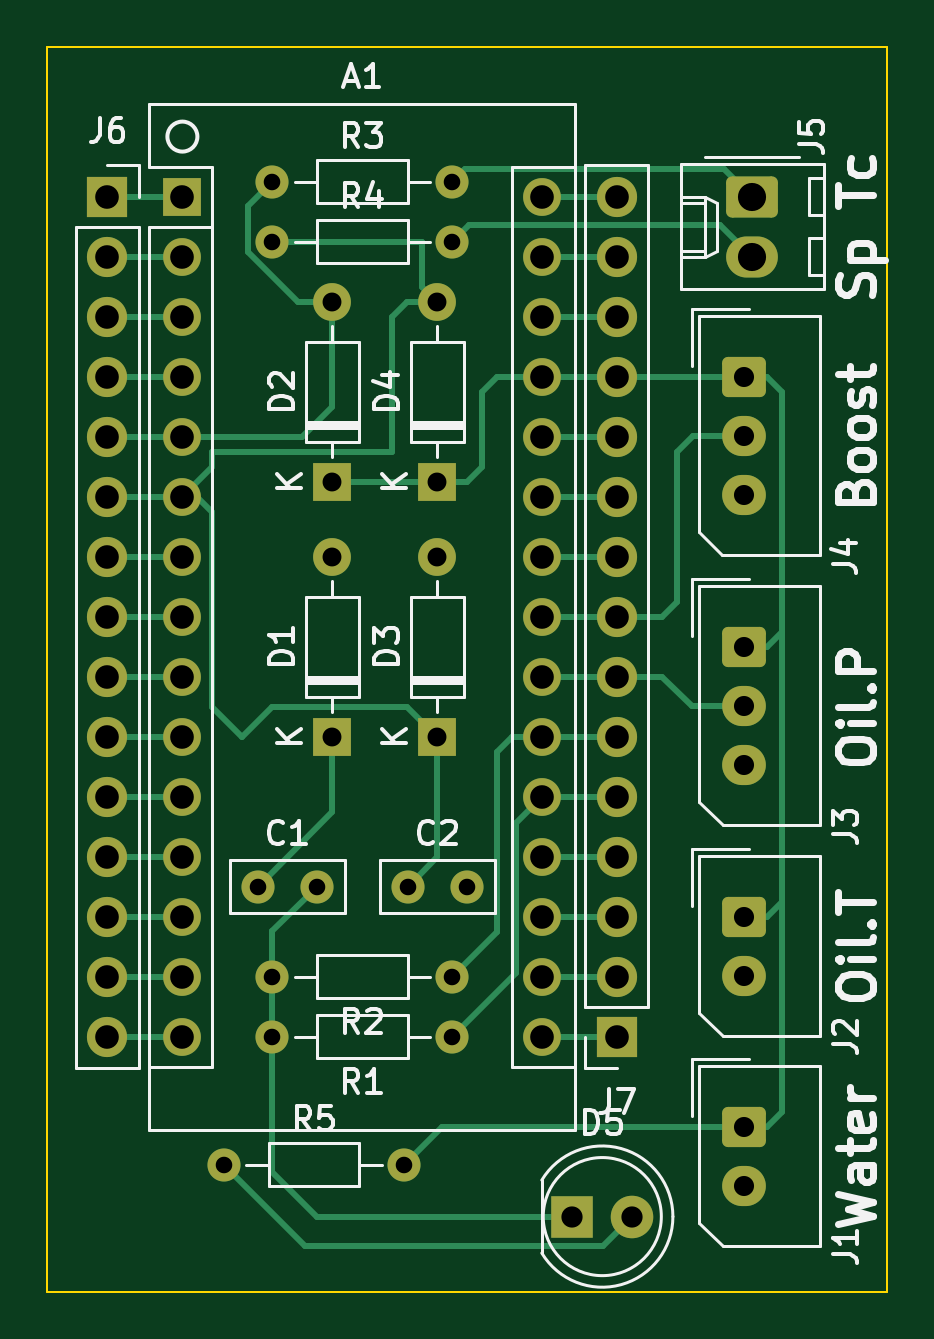
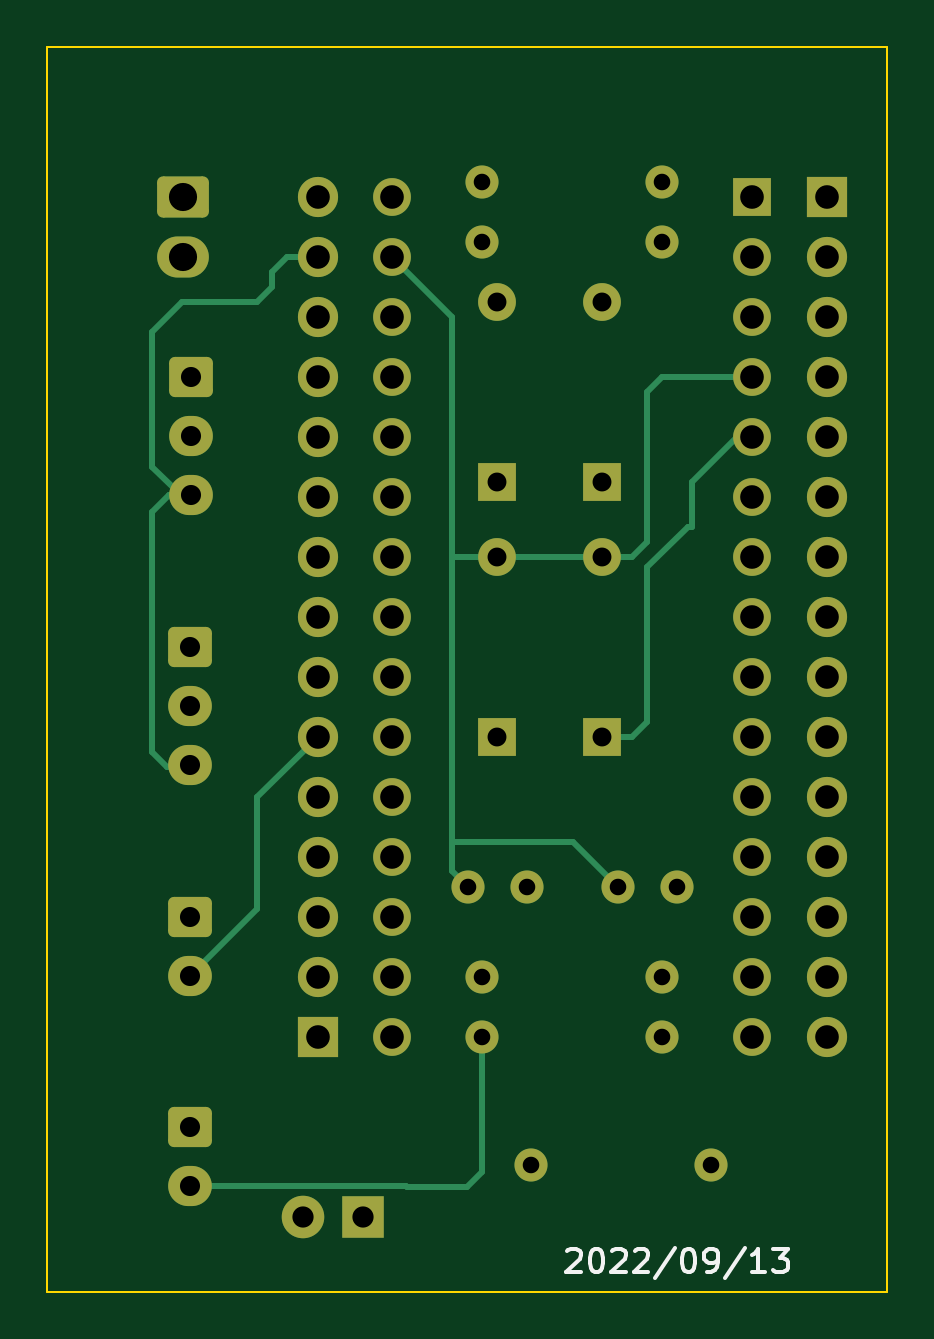
Circuit board: 11 layer files. Board 35.6 x 52.7 mm.
- bottom_copper: MultiMeter-B_Cu.gbr (10625 bytes)
- bottom_mask: MultiMeter-B_Mask.gbr (4308 bytes)
- paste: MultiMeter-B_Paste.gbr (457 bytes)
- bottom_silk: MultiMeter-B_Silkscreen.gbr (3410 bytes)
- outline: MultiMeter-Edge_Cuts.gbr (679 bytes)
- top_copper: MultiMeter-F_Cu.gbr (14331 bytes)
- top_mask: MultiMeter-F_Mask.gbr (4308 bytes)
- paste: MultiMeter-F_Paste.gbr (457 bytes)
- top_silk: MultiMeter-F_Silkscreen.gbr (25163 bytes)
- drill: MultiMeter-NPTH.drl (272 bytes)
- drill: MultiMeter-PTH.drl (1968 bytes)

=== bottom_copper: MultiMeter-B_Cu.gbr (10625 bytes, source omitted) ===
=== bottom_mask: MultiMeter-B_Mask.gbr ===
%TF.GenerationSoftware,KiCad,Pcbnew,(6.0.4)*%
%TF.CreationDate,2022-09-15T10:04:33+09:00*%
%TF.ProjectId,MultiMeter,4d756c74-694d-4657-9465-722e6b696361,rev?*%
%TF.SameCoordinates,Original*%
%TF.FileFunction,Soldermask,Bot*%
%TF.FilePolarity,Negative*%
%FSLAX46Y46*%
G04 Gerber Fmt 4.6, Leading zero omitted, Abs format (unit mm)*
G04 Created by KiCad (PCBNEW (6.0.4)) date 2022-09-15 10:04:33*
%MOMM*%
%LPD*%
G01*
G04 APERTURE LIST*
G04 Aperture macros list*
%AMRoundRect*
0 Rectangle with rounded corners*
0 $1 Rounding radius*
0 $2 $3 $4 $5 $6 $7 $8 $9 X,Y pos of 4 corners*
0 Add a 4 corners polygon primitive as box body*
4,1,4,$2,$3,$4,$5,$6,$7,$8,$9,$2,$3,0*
0 Add four circle primitives for the rounded corners*
1,1,$1+$1,$2,$3*
1,1,$1+$1,$4,$5*
1,1,$1+$1,$6,$7*
1,1,$1+$1,$8,$9*
0 Add four rect primitives between the rounded corners*
20,1,$1+$1,$2,$3,$4,$5,0*
20,1,$1+$1,$4,$5,$6,$7,0*
20,1,$1+$1,$6,$7,$8,$9,0*
20,1,$1+$1,$8,$9,$2,$3,0*%
G04 Aperture macros list end*
%ADD10R,1.600000X1.600000*%
%ADD11O,1.600000X1.600000*%
%ADD12C,1.400000*%
%ADD13R,1.800000X1.800000*%
%ADD14C,1.800000*%
%ADD15RoundRect,0.250000X-0.675000X0.600000X-0.675000X-0.600000X0.675000X-0.600000X0.675000X0.600000X0*%
%ADD16O,1.850000X1.700000*%
%ADD17O,1.400000X1.400000*%
%ADD18RoundRect,0.250000X-0.845000X0.620000X-0.845000X-0.620000X0.845000X-0.620000X0.845000X0.620000X0*%
%ADD19O,2.190000X1.740000*%
%ADD20R,1.700000X1.700000*%
%ADD21O,1.700000X1.700000*%
G04 APERTURE END LIST*
D10*
%TO.C,A1*%
X42545000Y-26035000D03*
D11*
X42545000Y-28575000D03*
X42545000Y-31115000D03*
X42545000Y-33655000D03*
X42545000Y-36195000D03*
X42545000Y-38735000D03*
X42545000Y-41275000D03*
X42545000Y-43815000D03*
X42545000Y-46355000D03*
X42545000Y-48895000D03*
X42545000Y-51435000D03*
X42545000Y-53975000D03*
X42545000Y-56515000D03*
X42545000Y-59055000D03*
X42545000Y-61595000D03*
X57785000Y-61595000D03*
X57785000Y-59055000D03*
X57785000Y-56515000D03*
X57785000Y-53975000D03*
X57785000Y-51435000D03*
X57785000Y-48895000D03*
X57785000Y-46355000D03*
X57785000Y-43815000D03*
X57785000Y-41275000D03*
X57785000Y-38735000D03*
X57785000Y-36195000D03*
X57785000Y-33655000D03*
X57785000Y-31115000D03*
X57785000Y-28575000D03*
X57785000Y-26035000D03*
%TD*%
D10*
%TO.C,D1*%
X48895000Y-48895000D03*
D11*
X48895000Y-41275000D03*
%TD*%
D12*
%TO.C,C2*%
X52090000Y-55245000D03*
X54590000Y-55245000D03*
%TD*%
D13*
%TO.C,D5*%
X59050000Y-69215000D03*
D14*
X61590000Y-69215000D03*
%TD*%
D10*
%TO.C,D3*%
X53340000Y-48895000D03*
D11*
X53340000Y-41275000D03*
%TD*%
D15*
%TO.C,J2*%
X66337500Y-56515000D03*
D16*
X66337500Y-59015000D03*
%TD*%
D12*
%TO.C,C1*%
X45740000Y-55245000D03*
X48240000Y-55245000D03*
%TD*%
%TO.C,R4*%
X46355000Y-27940000D03*
D17*
X53975000Y-27940000D03*
%TD*%
D18*
%TO.C,J5*%
X66655000Y-26035000D03*
D19*
X66655000Y-28575000D03*
%TD*%
D20*
%TO.C,J6*%
X39370000Y-26035000D03*
D21*
X39370000Y-28575000D03*
X39370000Y-31115000D03*
X39370000Y-33655000D03*
X39370000Y-36195000D03*
X39370000Y-38735000D03*
X39370000Y-41275000D03*
X39370000Y-43815000D03*
X39370000Y-46355000D03*
X39370000Y-48895000D03*
X39370000Y-51435000D03*
X39370000Y-53975000D03*
X39370000Y-56515000D03*
X39370000Y-59055000D03*
X39370000Y-61595000D03*
%TD*%
D15*
%TO.C,J3*%
X66337500Y-45092500D03*
D16*
X66337500Y-47592500D03*
X66337500Y-50092500D03*
%TD*%
D15*
%TO.C,J1*%
X66337500Y-65405000D03*
D16*
X66337500Y-67905000D03*
%TD*%
D12*
%TO.C,R5*%
X44305000Y-67015000D03*
D17*
X51925000Y-67015000D03*
%TD*%
D15*
%TO.C,J4*%
X66317500Y-33655000D03*
D16*
X66317500Y-36155000D03*
X66317500Y-38655000D03*
%TD*%
D12*
%TO.C,R2*%
X53975000Y-59055000D03*
D17*
X46355000Y-59055000D03*
%TD*%
D10*
%TO.C,D4*%
X53340000Y-38100000D03*
D11*
X53340000Y-30480000D03*
%TD*%
D12*
%TO.C,R3*%
X46355000Y-25400000D03*
D17*
X53975000Y-25400000D03*
%TD*%
D20*
%TO.C,J7*%
X60935000Y-61595000D03*
D21*
X60935000Y-59055000D03*
X60935000Y-56515000D03*
X60935000Y-53975000D03*
X60935000Y-51435000D03*
X60935000Y-48895000D03*
X60935000Y-46355000D03*
X60935000Y-43815000D03*
X60935000Y-41275000D03*
X60935000Y-38735000D03*
X60935000Y-36195000D03*
X60935000Y-33655000D03*
X60935000Y-31115000D03*
X60935000Y-28575000D03*
X60935000Y-26035000D03*
%TD*%
D12*
%TO.C,R1*%
X53975000Y-61595000D03*
D17*
X46355000Y-61595000D03*
%TD*%
D10*
%TO.C,D2*%
X48895000Y-38100000D03*
D11*
X48895000Y-30480000D03*
%TD*%
M02*

=== paste: MultiMeter-B_Paste.gbr ===
%TF.GenerationSoftware,KiCad,Pcbnew,(6.0.4)*%
%TF.CreationDate,2022-09-15T10:04:33+09:00*%
%TF.ProjectId,MultiMeter,4d756c74-694d-4657-9465-722e6b696361,rev?*%
%TF.SameCoordinates,Original*%
%TF.FileFunction,Paste,Bot*%
%TF.FilePolarity,Positive*%
%FSLAX46Y46*%
G04 Gerber Fmt 4.6, Leading zero omitted, Abs format (unit mm)*
G04 Created by KiCad (PCBNEW (6.0.4)) date 2022-09-15 10:04:33*
%MOMM*%
%LPD*%
G01*
G04 APERTURE LIST*
G04 APERTURE END LIST*
M02*

=== bottom_silk: MultiMeter-B_Silkscreen.gbr ===
%TF.GenerationSoftware,KiCad,Pcbnew,(6.0.4)*%
%TF.CreationDate,2022-09-15T10:04:33+09:00*%
%TF.ProjectId,MultiMeter,4d756c74-694d-4657-9465-722e6b696361,rev?*%
%TF.SameCoordinates,Original*%
%TF.FileFunction,Legend,Bot*%
%TF.FilePolarity,Positive*%
%FSLAX46Y46*%
G04 Gerber Fmt 4.6, Leading zero omitted, Abs format (unit mm)*
G04 Created by KiCad (PCBNEW (6.0.4)) date 2022-09-15 10:04:33*
%MOMM*%
%LPD*%
G01*
G04 APERTURE LIST*
%ADD10C,0.150000*%
G04 APERTURE END LIST*
D10*
X50386666Y-70667619D02*
X50339047Y-70620000D01*
X50243809Y-70572380D01*
X50005714Y-70572380D01*
X49910476Y-70620000D01*
X49862857Y-70667619D01*
X49815238Y-70762857D01*
X49815238Y-70858095D01*
X49862857Y-71000952D01*
X50434285Y-71572380D01*
X49815238Y-71572380D01*
X49196190Y-70572380D02*
X49100952Y-70572380D01*
X49005714Y-70620000D01*
X48958095Y-70667619D01*
X48910476Y-70762857D01*
X48862857Y-70953333D01*
X48862857Y-71191428D01*
X48910476Y-71381904D01*
X48958095Y-71477142D01*
X49005714Y-71524761D01*
X49100952Y-71572380D01*
X49196190Y-71572380D01*
X49291428Y-71524761D01*
X49339047Y-71477142D01*
X49386666Y-71381904D01*
X49434285Y-71191428D01*
X49434285Y-70953333D01*
X49386666Y-70762857D01*
X49339047Y-70667619D01*
X49291428Y-70620000D01*
X49196190Y-70572380D01*
X48481904Y-70667619D02*
X48434285Y-70620000D01*
X48339047Y-70572380D01*
X48100952Y-70572380D01*
X48005714Y-70620000D01*
X47958095Y-70667619D01*
X47910476Y-70762857D01*
X47910476Y-70858095D01*
X47958095Y-71000952D01*
X48529523Y-71572380D01*
X47910476Y-71572380D01*
X47529523Y-70667619D02*
X47481904Y-70620000D01*
X47386666Y-70572380D01*
X47148571Y-70572380D01*
X47053333Y-70620000D01*
X47005714Y-70667619D01*
X46958095Y-70762857D01*
X46958095Y-70858095D01*
X47005714Y-71000952D01*
X47577142Y-71572380D01*
X46958095Y-71572380D01*
X45815238Y-70524761D02*
X46672380Y-71810476D01*
X45291428Y-70572380D02*
X45196190Y-70572380D01*
X45100952Y-70620000D01*
X45053333Y-70667619D01*
X45005714Y-70762857D01*
X44958095Y-70953333D01*
X44958095Y-71191428D01*
X45005714Y-71381904D01*
X45053333Y-71477142D01*
X45100952Y-71524761D01*
X45196190Y-71572380D01*
X45291428Y-71572380D01*
X45386666Y-71524761D01*
X45434285Y-71477142D01*
X45481904Y-71381904D01*
X45529523Y-71191428D01*
X45529523Y-70953333D01*
X45481904Y-70762857D01*
X45434285Y-70667619D01*
X45386666Y-70620000D01*
X45291428Y-70572380D01*
X44481904Y-71572380D02*
X44291428Y-71572380D01*
X44196190Y-71524761D01*
X44148571Y-71477142D01*
X44053333Y-71334285D01*
X44005714Y-71143809D01*
X44005714Y-70762857D01*
X44053333Y-70667619D01*
X44100952Y-70620000D01*
X44196190Y-70572380D01*
X44386666Y-70572380D01*
X44481904Y-70620000D01*
X44529523Y-70667619D01*
X44577142Y-70762857D01*
X44577142Y-71000952D01*
X44529523Y-71096190D01*
X44481904Y-71143809D01*
X44386666Y-71191428D01*
X44196190Y-71191428D01*
X44100952Y-71143809D01*
X44053333Y-71096190D01*
X44005714Y-71000952D01*
X42862857Y-70524761D02*
X43720000Y-71810476D01*
X42005714Y-71572380D02*
X42577142Y-71572380D01*
X42291428Y-71572380D02*
X42291428Y-70572380D01*
X42386666Y-70715238D01*
X42481904Y-70810476D01*
X42577142Y-70858095D01*
X41672380Y-70572380D02*
X41053333Y-70572380D01*
X41386666Y-70953333D01*
X41243809Y-70953333D01*
X41148571Y-71000952D01*
X41100952Y-71048571D01*
X41053333Y-71143809D01*
X41053333Y-71381904D01*
X41100952Y-71477142D01*
X41148571Y-71524761D01*
X41243809Y-71572380D01*
X41529523Y-71572380D01*
X41624761Y-71524761D01*
X41672380Y-71477142D01*
M02*

=== outline: MultiMeter-Edge_Cuts.gbr ===
%TF.GenerationSoftware,KiCad,Pcbnew,(6.0.4)*%
%TF.CreationDate,2022-09-15T10:04:33+09:00*%
%TF.ProjectId,MultiMeter,4d756c74-694d-4657-9465-722e6b696361,rev?*%
%TF.SameCoordinates,Original*%
%TF.FileFunction,Profile,NP*%
%FSLAX46Y46*%
G04 Gerber Fmt 4.6, Leading zero omitted, Abs format (unit mm)*
G04 Created by KiCad (PCBNEW (6.0.4)) date 2022-09-15 10:04:33*
%MOMM*%
%LPD*%
G01*
G04 APERTURE LIST*
%TA.AperFunction,Profile*%
%ADD10C,0.100000*%
%TD*%
G04 APERTURE END LIST*
D10*
X72390000Y-72390000D02*
X36830000Y-72390000D01*
X36830000Y-72390000D02*
X36830000Y-19685000D01*
X36830000Y-19685000D02*
X72390000Y-19685000D01*
X72390000Y-19685000D02*
X72390000Y-72390000D01*
M02*

=== top_copper: MultiMeter-F_Cu.gbr (14331 bytes, source omitted) ===
=== top_mask: MultiMeter-F_Mask.gbr ===
%TF.GenerationSoftware,KiCad,Pcbnew,(6.0.4)*%
%TF.CreationDate,2022-09-15T10:04:33+09:00*%
%TF.ProjectId,MultiMeter,4d756c74-694d-4657-9465-722e6b696361,rev?*%
%TF.SameCoordinates,Original*%
%TF.FileFunction,Soldermask,Top*%
%TF.FilePolarity,Negative*%
%FSLAX46Y46*%
G04 Gerber Fmt 4.6, Leading zero omitted, Abs format (unit mm)*
G04 Created by KiCad (PCBNEW (6.0.4)) date 2022-09-15 10:04:33*
%MOMM*%
%LPD*%
G01*
G04 APERTURE LIST*
G04 Aperture macros list*
%AMRoundRect*
0 Rectangle with rounded corners*
0 $1 Rounding radius*
0 $2 $3 $4 $5 $6 $7 $8 $9 X,Y pos of 4 corners*
0 Add a 4 corners polygon primitive as box body*
4,1,4,$2,$3,$4,$5,$6,$7,$8,$9,$2,$3,0*
0 Add four circle primitives for the rounded corners*
1,1,$1+$1,$2,$3*
1,1,$1+$1,$4,$5*
1,1,$1+$1,$6,$7*
1,1,$1+$1,$8,$9*
0 Add four rect primitives between the rounded corners*
20,1,$1+$1,$2,$3,$4,$5,0*
20,1,$1+$1,$4,$5,$6,$7,0*
20,1,$1+$1,$6,$7,$8,$9,0*
20,1,$1+$1,$8,$9,$2,$3,0*%
G04 Aperture macros list end*
%ADD10R,1.600000X1.600000*%
%ADD11O,1.600000X1.600000*%
%ADD12C,1.400000*%
%ADD13R,1.800000X1.800000*%
%ADD14C,1.800000*%
%ADD15RoundRect,0.250000X-0.675000X0.600000X-0.675000X-0.600000X0.675000X-0.600000X0.675000X0.600000X0*%
%ADD16O,1.850000X1.700000*%
%ADD17O,1.400000X1.400000*%
%ADD18RoundRect,0.250000X-0.845000X0.620000X-0.845000X-0.620000X0.845000X-0.620000X0.845000X0.620000X0*%
%ADD19O,2.190000X1.740000*%
%ADD20R,1.700000X1.700000*%
%ADD21O,1.700000X1.700000*%
G04 APERTURE END LIST*
D10*
%TO.C,A1*%
X42545000Y-26035000D03*
D11*
X42545000Y-28575000D03*
X42545000Y-31115000D03*
X42545000Y-33655000D03*
X42545000Y-36195000D03*
X42545000Y-38735000D03*
X42545000Y-41275000D03*
X42545000Y-43815000D03*
X42545000Y-46355000D03*
X42545000Y-48895000D03*
X42545000Y-51435000D03*
X42545000Y-53975000D03*
X42545000Y-56515000D03*
X42545000Y-59055000D03*
X42545000Y-61595000D03*
X57785000Y-61595000D03*
X57785000Y-59055000D03*
X57785000Y-56515000D03*
X57785000Y-53975000D03*
X57785000Y-51435000D03*
X57785000Y-48895000D03*
X57785000Y-46355000D03*
X57785000Y-43815000D03*
X57785000Y-41275000D03*
X57785000Y-38735000D03*
X57785000Y-36195000D03*
X57785000Y-33655000D03*
X57785000Y-31115000D03*
X57785000Y-28575000D03*
X57785000Y-26035000D03*
%TD*%
D10*
%TO.C,D1*%
X48895000Y-48895000D03*
D11*
X48895000Y-41275000D03*
%TD*%
D12*
%TO.C,C2*%
X52090000Y-55245000D03*
X54590000Y-55245000D03*
%TD*%
D13*
%TO.C,D5*%
X59050000Y-69215000D03*
D14*
X61590000Y-69215000D03*
%TD*%
D10*
%TO.C,D3*%
X53340000Y-48895000D03*
D11*
X53340000Y-41275000D03*
%TD*%
D15*
%TO.C,J2*%
X66337500Y-56515000D03*
D16*
X66337500Y-59015000D03*
%TD*%
D12*
%TO.C,C1*%
X45740000Y-55245000D03*
X48240000Y-55245000D03*
%TD*%
%TO.C,R4*%
X46355000Y-27940000D03*
D17*
X53975000Y-27940000D03*
%TD*%
D18*
%TO.C,J5*%
X66655000Y-26035000D03*
D19*
X66655000Y-28575000D03*
%TD*%
D20*
%TO.C,J6*%
X39370000Y-26035000D03*
D21*
X39370000Y-28575000D03*
X39370000Y-31115000D03*
X39370000Y-33655000D03*
X39370000Y-36195000D03*
X39370000Y-38735000D03*
X39370000Y-41275000D03*
X39370000Y-43815000D03*
X39370000Y-46355000D03*
X39370000Y-48895000D03*
X39370000Y-51435000D03*
X39370000Y-53975000D03*
X39370000Y-56515000D03*
X39370000Y-59055000D03*
X39370000Y-61595000D03*
%TD*%
D15*
%TO.C,J3*%
X66337500Y-45092500D03*
D16*
X66337500Y-47592500D03*
X66337500Y-50092500D03*
%TD*%
D15*
%TO.C,J1*%
X66337500Y-65405000D03*
D16*
X66337500Y-67905000D03*
%TD*%
D12*
%TO.C,R5*%
X44305000Y-67015000D03*
D17*
X51925000Y-67015000D03*
%TD*%
D15*
%TO.C,J4*%
X66317500Y-33655000D03*
D16*
X66317500Y-36155000D03*
X66317500Y-38655000D03*
%TD*%
D12*
%TO.C,R2*%
X53975000Y-59055000D03*
D17*
X46355000Y-59055000D03*
%TD*%
D10*
%TO.C,D4*%
X53340000Y-38100000D03*
D11*
X53340000Y-30480000D03*
%TD*%
D12*
%TO.C,R3*%
X46355000Y-25400000D03*
D17*
X53975000Y-25400000D03*
%TD*%
D20*
%TO.C,J7*%
X60935000Y-61595000D03*
D21*
X60935000Y-59055000D03*
X60935000Y-56515000D03*
X60935000Y-53975000D03*
X60935000Y-51435000D03*
X60935000Y-48895000D03*
X60935000Y-46355000D03*
X60935000Y-43815000D03*
X60935000Y-41275000D03*
X60935000Y-38735000D03*
X60935000Y-36195000D03*
X60935000Y-33655000D03*
X60935000Y-31115000D03*
X60935000Y-28575000D03*
X60935000Y-26035000D03*
%TD*%
D12*
%TO.C,R1*%
X53975000Y-61595000D03*
D17*
X46355000Y-61595000D03*
%TD*%
D10*
%TO.C,D2*%
X48895000Y-38100000D03*
D11*
X48895000Y-30480000D03*
%TD*%
M02*

=== paste: MultiMeter-F_Paste.gbr ===
%TF.GenerationSoftware,KiCad,Pcbnew,(6.0.4)*%
%TF.CreationDate,2022-09-15T10:04:33+09:00*%
%TF.ProjectId,MultiMeter,4d756c74-694d-4657-9465-722e6b696361,rev?*%
%TF.SameCoordinates,Original*%
%TF.FileFunction,Paste,Top*%
%TF.FilePolarity,Positive*%
%FSLAX46Y46*%
G04 Gerber Fmt 4.6, Leading zero omitted, Abs format (unit mm)*
G04 Created by KiCad (PCBNEW (6.0.4)) date 2022-09-15 10:04:33*
%MOMM*%
%LPD*%
G01*
G04 APERTURE LIST*
G04 APERTURE END LIST*
M02*

=== top_silk: MultiMeter-F_Silkscreen.gbr (25163 bytes, source omitted) ===
=== drill: MultiMeter-NPTH.drl ===
M48
; DRILL file {KiCad (6.0.4)} date Thu Sep 15 10:04:37 2022
; FORMAT={-:-/ absolute / inch / decimal}
; #@! TF.CreationDate,2022-09-15T10:04:37+09:00
; #@! TF.GenerationSoftware,Kicad,Pcbnew,(6.0.4)
; #@! TF.FileFunction,NonPlated,1,2,NPTH
FMAT,2
INCH
%
G90
G05
T0
M30

=== drill: MultiMeter-PTH.drl ===
M48
; DRILL file {KiCad (6.0.4)} date Thu Sep 15 10:04:37 2022
; FORMAT={-:-/ absolute / inch / decimal}
; #@! TF.CreationDate,2022-09-15T10:04:37+09:00
; #@! TF.GenerationSoftware,Kicad,Pcbnew,(6.0.4)
; #@! TF.FileFunction,Plated,1,2,PTH
FMAT,2
INCH
; #@! TA.AperFunction,Plated,PTH,ComponentDrill
T1C0.0276
; #@! TA.AperFunction,Plated,PTH,ComponentDrill
T2C0.0315
; #@! TA.AperFunction,Plated,PTH,ComponentDrill
T3C0.0335
; #@! TA.AperFunction,Plated,PTH,ComponentDrill
T4C0.0354
; #@! TA.AperFunction,Plated,PTH,ComponentDrill
T5C0.0394
; #@! TA.AperFunction,Plated,PTH,ComponentDrill
T6C0.0469
%
G90
G05
T1
X1.7443Y-2.6384
X1.8008Y-2.175
X1.825Y-1.0
X1.825Y-1.1
X1.825Y-2.325
X1.825Y-2.425
X1.8992Y-2.175
X2.0443Y-2.6384
X2.0508Y-2.175
X2.125Y-1.0
X2.125Y-1.1
X2.125Y-2.325
X2.125Y-2.425
X2.1492Y-2.175
T2
X1.925Y-1.2
X1.925Y-1.5
X1.925Y-1.625
X1.925Y-1.925
X2.1Y-1.2
X2.1Y-1.5
X2.1Y-1.625
X2.1Y-1.925
T3
X2.6109Y-1.325
X2.6109Y-1.4234
X2.6109Y-1.5219
X2.6117Y-1.7753
X2.6117Y-1.8737
X2.6117Y-1.9721
X2.6117Y-2.225
X2.6117Y-2.3234
X2.6117Y-2.575
X2.6117Y-2.6734
T4
X2.3248Y-2.725
X2.4248Y-2.725
T5
X1.55Y-1.025
X1.55Y-1.125
X1.55Y-1.225
X1.55Y-1.325
X1.55Y-1.425
X1.55Y-1.525
X1.55Y-1.625
X1.55Y-1.725
X1.55Y-1.825
X1.55Y-1.925
X1.55Y-2.025
X1.55Y-2.125
X1.55Y-2.225
X1.55Y-2.325
X1.55Y-2.425
X1.675Y-1.025
X1.675Y-1.125
X1.675Y-1.225
X1.675Y-1.325
X1.675Y-1.425
X1.675Y-1.525
X1.675Y-1.625
X1.675Y-1.725
X1.675Y-1.825
X1.675Y-1.925
X1.675Y-2.025
X1.675Y-2.125
X1.675Y-2.225
X1.675Y-2.325
X1.675Y-2.425
X2.275Y-1.025
X2.275Y-1.125
X2.275Y-1.225
X2.275Y-1.325
X2.275Y-1.425
X2.275Y-1.525
X2.275Y-1.625
X2.275Y-1.725
X2.275Y-1.825
X2.275Y-1.925
X2.275Y-2.025
X2.275Y-2.125
X2.275Y-2.225
X2.275Y-2.325
X2.275Y-2.425
X2.399Y-1.025
X2.399Y-1.125
X2.399Y-1.225
X2.399Y-1.325
X2.399Y-1.425
X2.399Y-1.525
X2.399Y-1.625
X2.399Y-1.725
X2.399Y-1.825
X2.399Y-1.925
X2.399Y-2.025
X2.399Y-2.125
X2.399Y-2.225
X2.399Y-2.325
X2.399Y-2.425
T6
X2.6242Y-1.025
X2.6242Y-1.125
T0
M30
